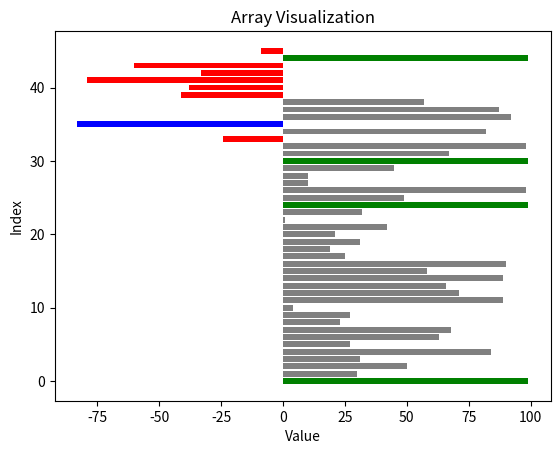
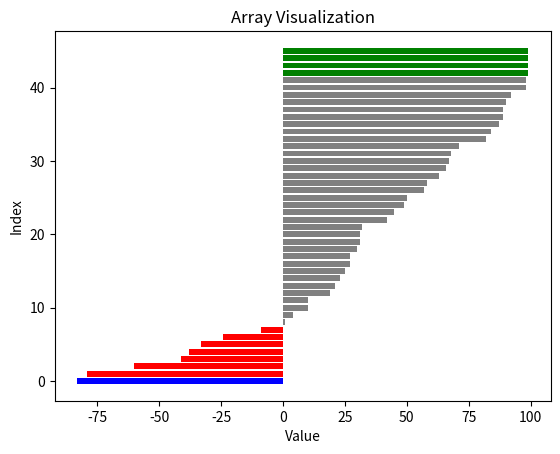

Recreate these plots in Python, in order.
import random
import matplotlib.pyplot as plt

# 1. Генерація масиву
def generate_array():
    size = 46
    max_value = 99
    min_value = -99

    # Створюємо масив із випадкових чисел
    array = [random.randint(min_value, max_value) for _ in range(size)]

    # Забезпечуємо, що не більше 20% елементів від'ємні
    negative_limit = int(size * 0.2)
    negative_count = sum(1 for x in array if x < 0)
    while negative_count > negative_limit:
        for i in range(size):
            if array[i] < 0:
                array[i] = random.randint(0, max_value)
                negative_count -= 1
                if negative_count <= negative_limit:
                    break

    # Вставляємо 3-5 максимальних елементів у випадкові місця
    num_max_elements = random.randint(3, 5)
    max_elem = max(array)
    for _ in range(num_max_elements):
        index = random.randint(0, size - 1)
        array[index] = max_elem

    return array

# 2. Збереження масиву у файл
def save_array_to_file(array, filename):
    with open(filename, 'w') as f:
        f.write(','.join(map(str, array)))

# 3. Зчитування масиву із файлу
def read_array_from_file(filename):
    with open(filename, 'r') as f:
        return list(map(int, f.read().split(',')))

# 4. Візуалізація масиву
def visualize_array(array):
    max_value = max(array)
    min_value = min(array)

    colors = []
    for value in array:
        if value == max_value:
            colors.append('green')
        elif value == min_value:
            colors.append('blue')
        elif value < 0:
            colors.append('red')
        else:
            colors.append('gray')

    plt.barh(range(len(array)), array, color=colors)
    plt.xlabel('Value')
    plt.ylabel('Index')
    plt.title('Array Visualization')
    plt.show()

# 5. Кількість та середнє значення від’ємних елементів
def negative_elements_info(array):
    negatives = [x for x in array if x < 0]
    count = len(negatives)
    average = sum(negatives) / count if count > 0 else 0
    return count, average

# 6. Елементи між найближчими мінімальним і максимальним
def elements_between_min_max(array):
    max_index = array.index(max(array))
    min_index = array.index(min(array))

    if max_index > min_index:
        subarray = array[min_index + 1:max_index]
    else:
        subarray = array[max_index + 1:min_index]

    return len(subarray), sum(subarray)

# 7. Сортування масиву та візуалізація
def sort_and_visualize(array):
    sorted_array = sorted(array)
    visualize_array(sorted_array)
    return sorted_array

# Основна програма
if __name__ == "__main__":
    # 1. Генерація масиву
    array = generate_array()

    # 2. Збереження масиву в файл
    filename = 'array.txt'
    save_array_to_file(array, filename)

    # 3. Зчитування масиву з файлу
    array = read_array_from_file(filename)
    print("Array:", array)

    # 4. Візуалізація масиву
    visualize_array(array)

    # 5. Інформація про від’ємні елементи
    neg_count, neg_avg = negative_elements_info(array)
    print(f"Negative elements count: {neg_count}, average: {neg_avg:.2f}")

    # 6. Елементи між мінімумом і максимумом
    between_count, between_sum = elements_between_min_max(array)
    print(f"Elements between min and max count: {between_count}, sum: {between_sum}")

    # 7. Сортування та візуалізація
    sorted_array = sort_and_visualize(array)
    print("Sorted array:", sorted_array)
